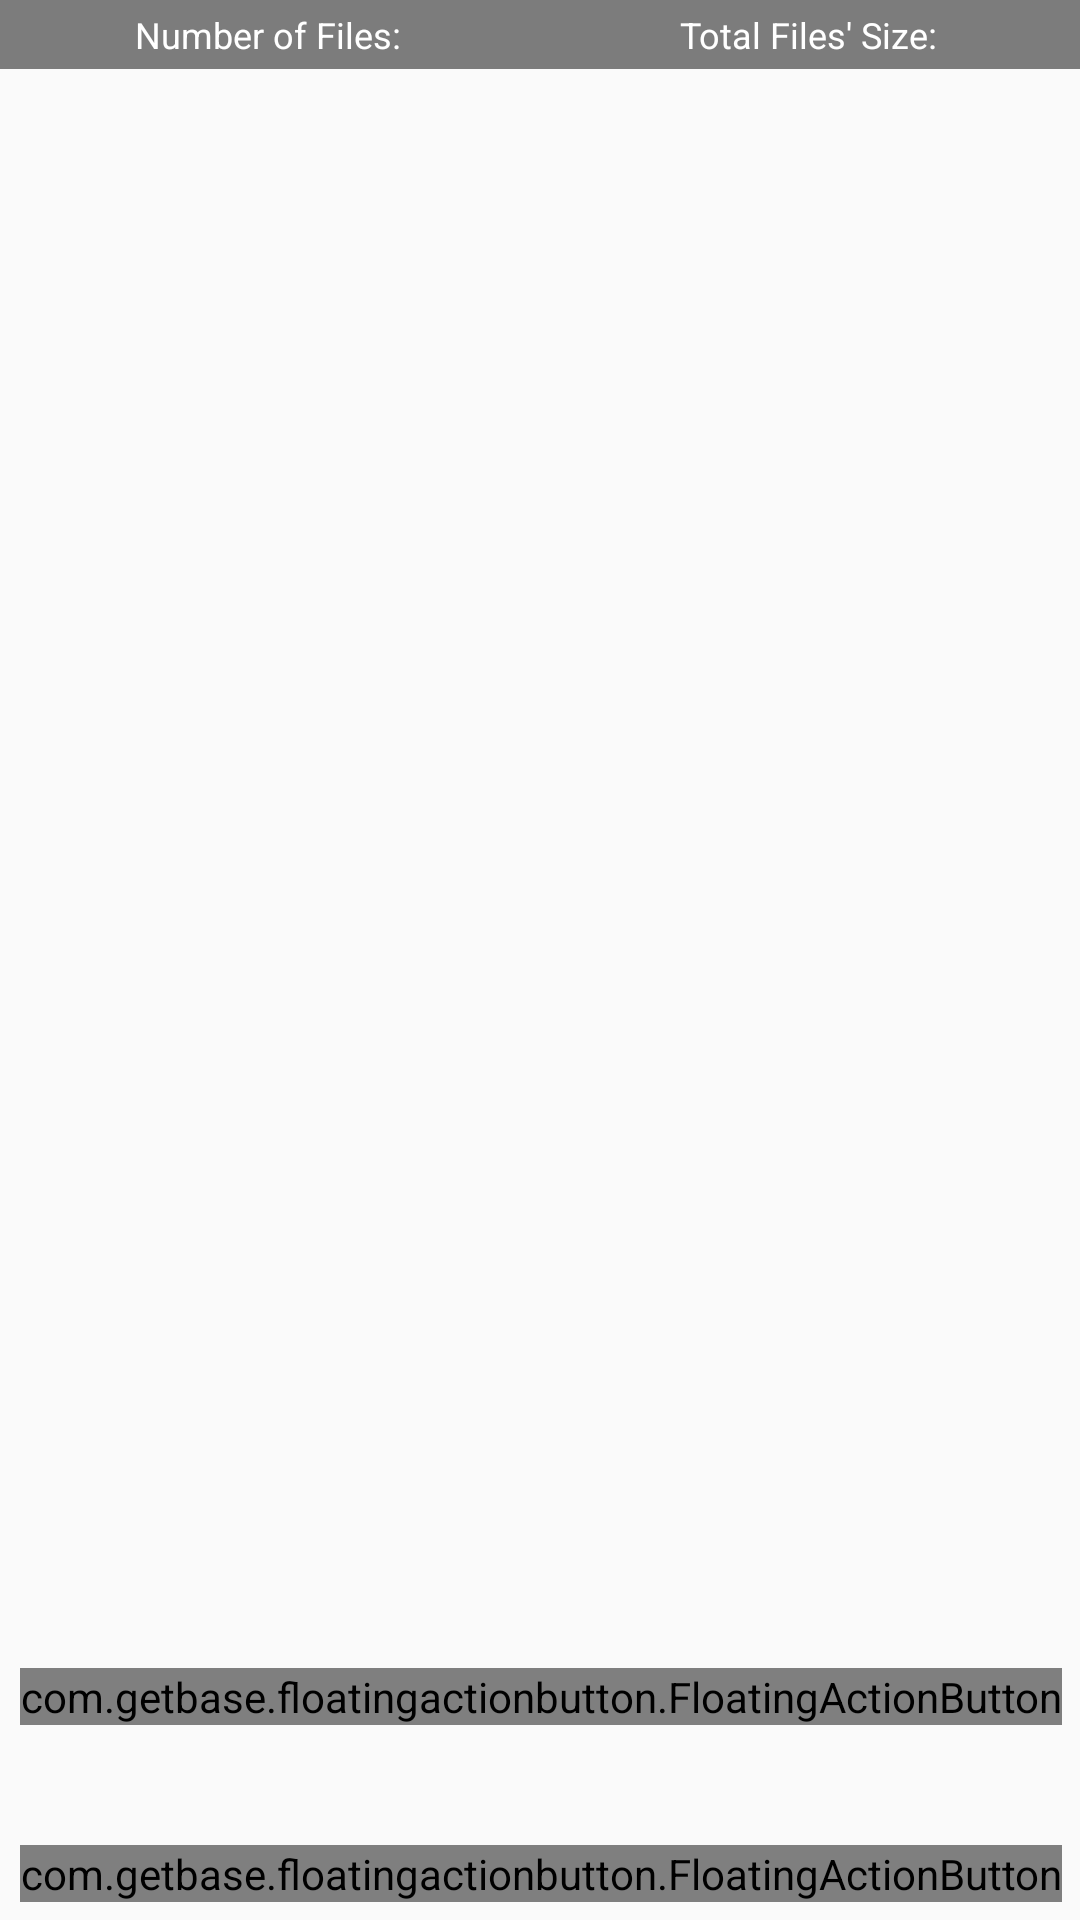

Here is an Android app screen rendered from its layout file. Give the layout XML and the strings, colors and styles it references.
<!-- AndroidManifest.xml: application theme AppTheme -->
<!-- res/layout/fragment_received_image.xml -->
<?xml version="1.0" encoding="utf-8"?>
<FrameLayout xmlns:android="http://schemas.android.com/apk/res/android"
    xmlns:fab="http://schemas.android.com/apk/res-auto"
    android:layout_width="match_parent"
    android:layout_height="match_parent"
    android:orientation="vertical">

    <GridView
        android:id="@+id/gridview"
        android:layout_width="match_parent"
        android:layout_height="match_parent"
        android:numColumns="3"
        android:gravity="center"
        android:layout_alignParentBottom="true" />

    <LinearLayout
        android:orientation="horizontal"
        android:id="@+id/fileDetails_ll"
        android:layout_width="match_parent"
        android:background="#80000000"
        android:layout_height="23dp"
        android:layout_gravity="center_horizontal|top"
        android:gravity="center_horizontal">

        <TextView
            android:id="@+id/rec_NumFile_tv"
            android:layout_width="wrap_content"
            android:layout_weight="1"
            android:layout_height="wrap_content"
            android:layout_gravity="center"
            android:gravity="center"
            android:textColor="#fff"
            android:text="Number of Files: "
            android:textSize="12sp" />

        <TextView
            android:id="@+id/rec_TotalSize_tv"
            android:layout_width="wrap_content"
            android:layout_height="wrap_content"
            android:layout_gravity="center"
            android:layout_weight="1"
            android:gravity="center"
            android:text="Total Files' Size: "
            android:textColor="#fff"
            android:textSize="12sp" />
    </LinearLayout>


    <com.getbase.floatingactionbutton.FloatingActionButton
        android:id="@+id/btn_delete_selected"
        android:layout_width="wrap_content"
        android:layout_height="wrap_content"
        android:layout_gravity="bottom|right"
        android:layout_marginRight="6dp"
        android:layout_marginBottom="65dp"
        fab:fab_colorNormal="@color/material_blue_grey_800"
        fab:fab_size="mini"
        fab:fab_icon="@drawable/delete64"
        fab:fab_title="Settings Coming Soon"
        fab:fab_colorPressed="#3f51b5" />

    <com.getbase.floatingactionbutton.FloatingActionButton
        android:id="@+id/btn_delete_all"
        android:layout_width="wrap_content"
        android:layout_height="wrap_content"
        android:layout_gravity="bottom|right"
        android:layout_marginRight="6dp"
        android:layout_marginBottom="6dp"
        fab:fab_colorNormal="@color/fab_delete_all"
        fab:fab_size="mini"
        fab:fab_icon="@drawable/delete_all64"
        fab:fab_title="Settings Coming Soon"
        fab:fab_colorPressed="#3f51b5" />

</FrameLayout>
<!-- resources referenced by this layout -->
<resources>
  <color name="fab_delete_all">#e68a42ae</color>
  <!-- drawable delete_all64: png bitmap (drawable, 1326 bytes) -->
  <style name="AppTheme" parent="Theme.AppCompat.Light.NoActionBar">
          <item name="colorPrimary">#5851bd</item>
          <item name="colorPrimaryDark">#3e3894</item>
          <item name="colorAccent">#f50057</item>
          <item name="windowActionBar">false</item>
      </style>
</resources>
